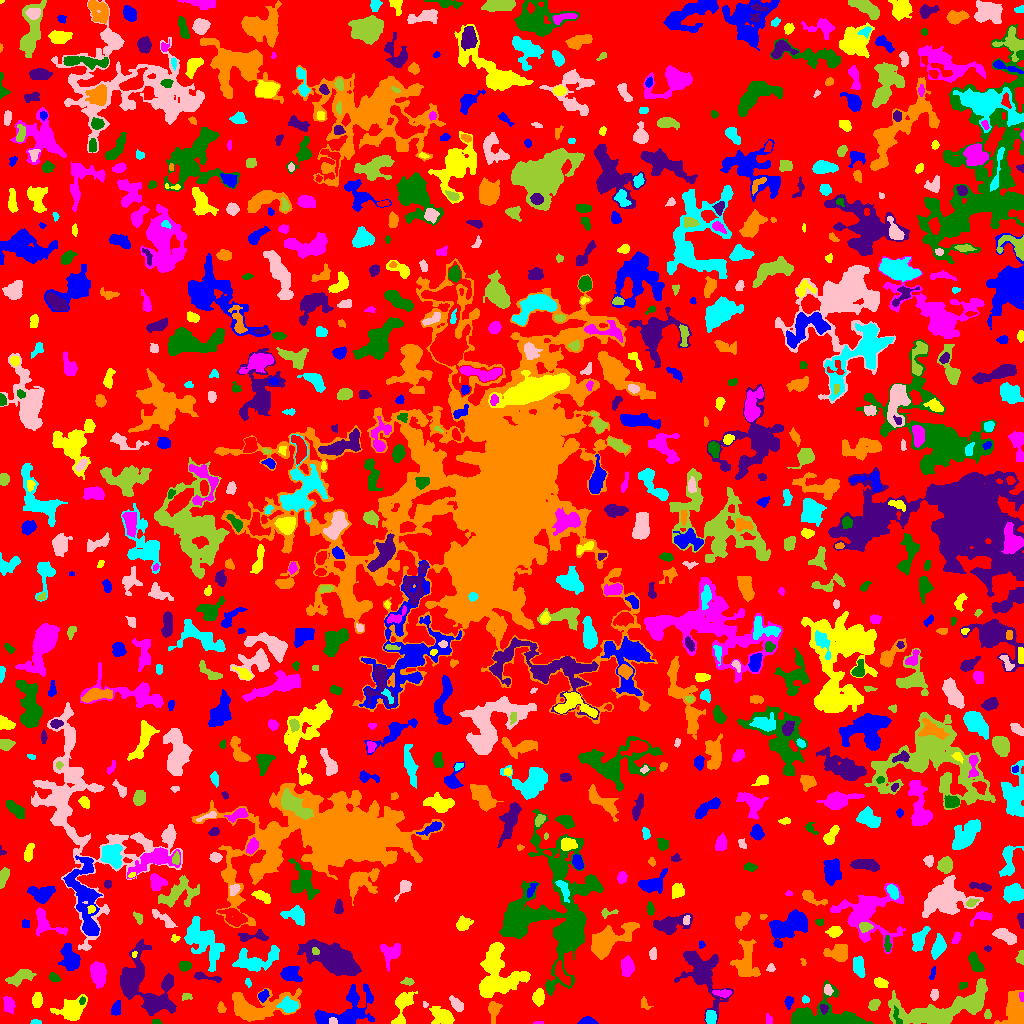

Source data for this figure (header and first rows):
ID, X, Y, A, B, theta, total_flux, mu_max, mu_median, mu_mean, R_fwhm, R_e, R10, R90, x_start, x_end, y_start, y_end, area, greylevel
0, 511.3, 512.8, 303.9, 292.6, 1.073, 904537, 9.0, 1.0, 1.34, 50.42, 213.8, 79.93, 351, 0, 1023, 0, 1023, 675241, 1.34
1, 587.8, 1.872, 3.823, 1.707, -0.04282, 454.0, 10.0, 3.0, 3.982, 3.742, 2.932, 1.128, 4.886, 577, 598, 0, 7, 114, 6.982
2, 444.2, 6.131, 5.022, 3.288, -0.5067, 975.0, 10.0, 1.0, 2.973, 5.202, 4.442, 1.693, 8.215, 429, 454, 0, 17, 328, 5.973
3, 539, 0.7556, 2.659, 0.7313, 0.02896, 45.0, 2.0, 2.0, 1.452, 2.985, 1.871, 0.7979, 2.706, 533, 543, 0, 2, 31, 5.452
4, 156.0, 1.507, 2.613, 1.275, -0.05306, 69.0, 2.0, 2.0, 1.5, 3.785, 2.326, 0.9772, 3.478, 152, 162, 0, 4, 46, 5.5
5, 702.1, 49, 16.31, 8.477, -1.087, 3575, 12.0, 3.0, 3.313, 6.77, 9.69, 3.338, 16.39, 674, 733, 0, 73, 1079, 6.313
6, 1016, 13.08, 7.343, 5.061, -1.319, 1839, 13.0, 2.0, 3.284, 5.202, 5.997, 2.185, 10.51, 994, 1023, 0, 33, 560, 6.284
7, 35.68, 1.218, 2.515, 1.131, -0.006059, 110.0, 5.0, 2.0, 2.245, 2.523, 2.034, 0.7979, 3.29, 30, 41, 0, 4, 49, 5.245
8, 332.6, 2.616, 1.842, 1.552, -0.1947, 86.0, 3.0, 1.5, 1.536, 2.985, 2.185, 0.7979, 3.432, 329, 337, 0, 6, 56, 11.54
9, 987.5, 8.735, 2.211, 1.716, -0.0, 98.0, 3.0, 2.0, 1.531, 3.29, 2.585, 0.9772, 3.909, 984, 991, 5, 14, 64, 5.531
10, 690.6, 12.2, 2.064, 1.645, 0.3025, 137.0, 5.0, 2.0, 2.362, 2.706, 2.185, 0.7979, 3.7, 687, 695, 8, 15, 58, 5.362
11, 345.5, 10.86, 15.81, 8.128, 0.3777, 3125, 11.0, 3.0, 3.317, 6.933, 8.849, 3.241, 14.79, 314, 374, 0, 40, 942, 6.317
12, 71.5, 13.6, 7.448, 5.104, 0.5256, 1164, 7.0, 2.0, 2.42, 5.293, 6.408, 2.326, 10.33, 50, 87, 3, 29, 481, 6.42
13, 769.0, 3.971, 2.738, 1.655, -1.313, 105.0, 3.0, 2.0, 1.615, 3.29, 2.646, 0.9772, 4.068, 766, 772, 0, 10, 65, 5.615
14, 826.7, 6.726, 19.65, 7.292, -0.05646, 4328, 11.0, 4.0, 3.985, 9.219, 9.69, 3.7, 15.68, 791, 873, 0, 43, 1086, 6.985
15, 155.6, 20.04, 7.439, 3.752, -0.01035, 937.0, 7.0, 2.0, 2.519, 5.352, 5.726, 2.185, 9.202, 144, 174, 10, 28, 372, 6.519
16, 493.9, 14.2, 4.767, 2.769, 1.465, 610.0, 9.0, 2.0, 3.112, 3.989, 3.949, 1.493, 6.699, 488, 502, 0, 22, 196, 6.112
17, 710.5, 5.578, 3.246, 2.388, 1.546, 488.0, 7.0, 4.0, 3.461, 4.754, 3.613, 1.382, 5.557, 705, 716, 0, 13, 141, 9.461
18, 456.3, 19.57, 4.411, 2.109, -0.7771, 255.0, 4.0, 1.0, 1.645, 4.886, 3.7, 1.382, 5.997, 449, 463, 12, 28, 155, 4.645
19, 874, 18.82, 2.874, 2.08, 0.6654, 269.0, 5.0, 2.0, 2.339, 4.029, 3.141, 1.262, 4.886, 868, 880, 13, 24, 115, 5.339
20, 205.4, 7.361, 8.197, 7.253, -1.425, 1166, 9.0, 2.0, 2.65, 5.015, 5.726, 2.111, 9.591, 191, 223, 0, 27, 440, 5.65
21, 116.1, 14.33, 3.592, 2.169, 1.204, 225.0, 4.0, 1.0, 1.758, 4.478, 3.338, 1.262, 5.557, 111, 120, 8, 23, 128, 4.758
22, 538.4, 26.22, 3.588, 2.437, 1.548, 651.0, 9.0, 3.0, 3.678, 4.478, 3.742, 1.493, 6.077, 532, 544, 17, 35, 177, 7.678
23, 9.318, 18.22, 3.667, 2.483, -1.448, 490.0, 8.0, 3.0, 2.934, 4.184, 3.613, 1.382, 5.944, 3, 15, 10, 27, 167, 5.934
24, 897.1, 5.874, 5.265, 1.665, -1.257, 239.0, 7.0, 2.0, 2.516, 2.459, 2.985, 0.9772, 4.82, 893, 902, 0, 18, 95, 10.52
25, 823.5, 14.87, 2.239, 1.762, -1.304, 164.0, 6.0, 2.0, 2.343, 2.985, 2.459, 0.9772, 3.909, 820, 828, 9, 19, 70, 9.343
26, 221.3, 15.42, 2.71, 2.009, -1.196, 158.0, 4.0, 2.0, 1.975, 4.146, 2.877, 1.128, 4.478, 217, 226, 11, 22, 80, 5.975
27, 289.1, 17.81, 4.174, 3.012, -0.1055, 836.0, 9.0, 3.0, 3.651, 4.787, 4.334, 1.693, 7.181, 276, 298, 11, 27, 229, 8.651
28, 424.8, 18.84, 1.64, 1.345, -1.17, 62.0, 3.0, 2.0, 1.879, 2.706, 1.871, 0.7979, 2.821, 423, 428, 16, 22, 33, 5.879
29, 186.9, 27.21, 2.335, 1.452, 0.132, 67.0, 3.0, 1.0, 0.9853, 2.706, 2.185, 0.7979, 3.338, 182, 192, 23, 30, 68, 4.985
30, 670.4, 29.45, 4.196, 3.462, 0.2499, 718.0, 6.0, 3.0, 3.042, 6.77, 4.886, 2.034, 7.356, 663, 679, 21, 37, 236, 8.042
31, 788.7, 21.57, 2.46, 1.724, 1.534, 102.0, 3.0, 1.0, 1.109, 3.09, 2.585, 0.9772, 4.107, 784, 793, 14, 27, 92, 6.109
32, 37.28, 23.54, 3.846, 2.207, 1.452, 318.0, 5.0, 2.0, 2.193, 4.184, 3.742, 1.382, 5.836, 32, 42, 16, 31, 145, 5.193
33, 1022, 28.01, 2.438, 1.143, -1.448, 72.0, 3.0, 2.0, 1.6, 2.706, 1.954, 0.7979, 3.09, 1019, 1023, 22, 31, 45, 9.6
34, 82.12, 22.81, 1.95, 1.401, 1.313, 93.0, 4.0, 2.0, 2.022, 3.192, 2.111, 0.7979, 3.241, 79, 85, 19, 27, 46, 9.022
35, 136.4, 45.1, 15.35, 11.04, -1.436, 3824, 10.0, 3.0, 3.427, 9.219, 9.885, 3.656, 16.5, 120, 176, 8, 84, 1116, 5.427
36, 643.5, 19.79, 2.518, 1.46, -0.0, 68.0, 2.0, 1.0, 0.8095, 4.068, 2.326, 0.9772, 3.785, 641, 653, 14, 27, 84, 5.81
37, 804.9, 24.05, 1.876, 1.658, 0.1545, 100.0, 5.0, 2.0, 1.887, 2.257, 2.111, 0.7979, 3.385, 802, 809, 20, 28, 53, 6.887
38, 934.6, 28.94, 2.557, 1.766, 1.44, 193.0, 5.0, 2.0, 2.271, 3.241, 2.646, 0.9772, 4.297, 930, 938, 23, 34, 85, 6.271
39, 940.4, 14.24, 28.18, 7.514, 0.2071, 9250, 12.0, 5.0, 5.49, 15.74, 13.53, 5.262, 20.63, 888, 987, 0, 45, 1685, 6.49
40, 760, 24.64, 3.76, 2.697, -0.6688, 277.0, 4.0, 2.0, 1.669, 5.262, 3.827, 1.382, 6.077, 754, 768, 17, 31, 166, 4.669
41, 263.1, 27.84, 2.976, 2.174, 1.007, 418.0, 8.0, 4.0, 3.981, 4.37, 3.29, 1.262, 5.015, 258, 269, 21, 34, 105, 7.981
42, 402.8, 19.9, 8.044, 3.64, 1.274, 1147, 11.0, 2.0, 3.125, 4.754, 4.72, 1.784, 8.368, 391, 417, 0, 32, 367, 7.125
43, 723.1, 30.18, 4.366, 1.791, -0.05514, 314.0, 5.0, 2.0, 2.595, 4.26, 3.385, 1.382, 5.323, 712, 731, 26, 34, 121, 8.595
44, 962.8, 38.03, 2.259, 1.549, 0.3373, 99.0, 4.0, 1.0, 1.597, 2.932, 2.185, 0.7979, 3.7, 959, 967, 34, 41, 62, 4.597
45, 168, 42.14, 3.106, 1.841, 1.086, 169.0, 3.0, 2.0, 1.857, 4.029, 2.985, 1.262, 4.787, 163, 172, 35, 48, 91, 5.857
46, 255, 15.8, 17.02, 7.218, 0.1145, 4045, 13.0, 3.0, 3.875, 6.676, 9.407, 3.29, 15.87, 232, 301, 2, 35, 1044, 5.875
47, 248, 40.13, 2.106, 1.243, -1.179, 61.0, 4.0, 1.0, 1.22, 2.394, 1.954, 0.5642, 3.141, 245, 251, 36, 45, 50, 5.22
48, 828, 33.44, 2.808, 2.092, -1.234, 255.0, 5.0, 3.0, 3.0, 4.184, 3.141, 1.262, 4.754, 824, 833, 28, 39, 85, 7.0
49, 407.6, 41.6, 3.036, 1.585, -0.00377, 177.0, 5.0, 2.0, 2.185, 3.241, 2.646, 0.9772, 4.146, 400, 414, 38, 46, 81, 8.185
50, 73.74, 40.58, 3.003, 1.924, 0.8526, 339.0, 8.0, 3.0, 3.324, 3.785, 3.038, 1.128, 4.82, 67, 79, 35, 46, 102, 8.324
51, 290, 49.21, 4.839, 3.576, -0.3034, 500.0, 6.0, 2.0, 1.88, 4.687, 4.72, 1.693, 7.959, 280, 302, 42, 57, 266, 4.88
52, 881, 40.08, 3.414, 2.06, -0.248, 248.0, 5.0, 2.0, 1.953, 3.785, 3.432, 1.262, 5.352, 874, 888, 36, 46, 127, 4.953
53, 627.2, 56.81, 4.26, 2.762, 1.526, 783.0, 8.0, 3.0, 3.404, 5.642, 4.37, 1.784, 6.91, 621, 634, 47, 68, 230, 6.404
54, 53.61, 46.2, 2.872, 1.902, -0.5088, 162.0, 4.0, 2.0, 1.841, 4.068, 2.877, 1.128, 4.549, 49, 61, 42, 51, 88, 6.841
55, 206.7, 46.12, 8.574, 1.535, -0.1992, 319.0, 5.0, 2.0, 2.185, 4.478, 3.868, 1.493, 5.917, 194, 221, 41, 52, 146, 5.185
56, 746.4, 61.42, 10.92, 5.448, 1.568, 1469, 7.0, 2.0, 2.586, 7.092, 6.979, 2.646, 11.35, 730, 760, 47, 84, 568, 7.586
57, 859, 56.42, 4.952, 2.507, -1.377, 812.0, 8.0, 4.0, 3.777, 5.89, 4.478, 1.784, 6.979, 853, 865, 46, 67, 215, 6.777
58, 771.1, 55.64, 1.889, 1.672, -1.551, 148.0, 7.0, 2.0, 2.387, 2.326, 2.111, 0.7979, 3.568, 766, 775, 52, 60, 62, 9.387
59, 20.35, 46.27, 7.224, 2.561, 0.3443, 529.0, 5.0, 2.0, 1.863, 5.232, 4.82, 1.871, 7.878, 5, 36, 37, 54, 284, 4.863
... 833 more rows
